Run: headless pygame with SDL's dummy video driver; simulated clock (each Clock.tick advances the game by its frame time, no real sleeping); random seed 0; keys injected as events and as key.get_pressed() state; no mouse input.
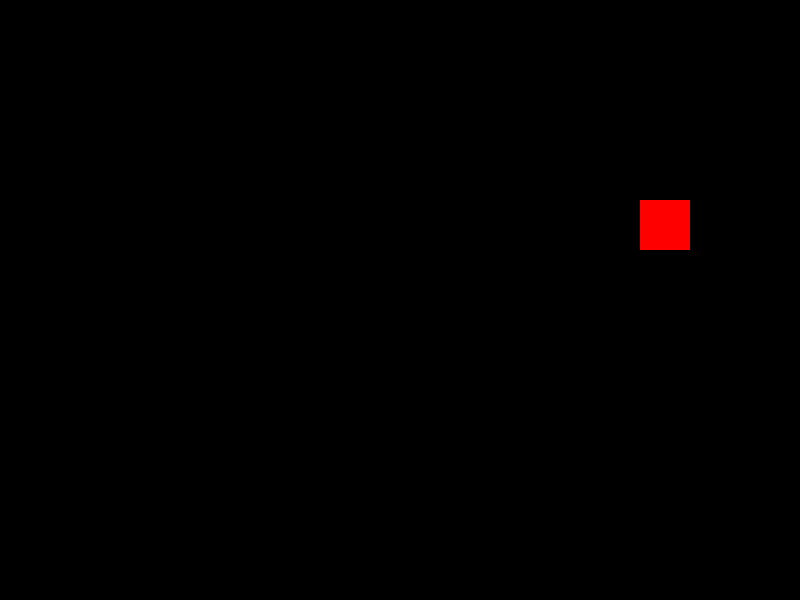
Frame 1 of 4 · flips 1–60 · no input
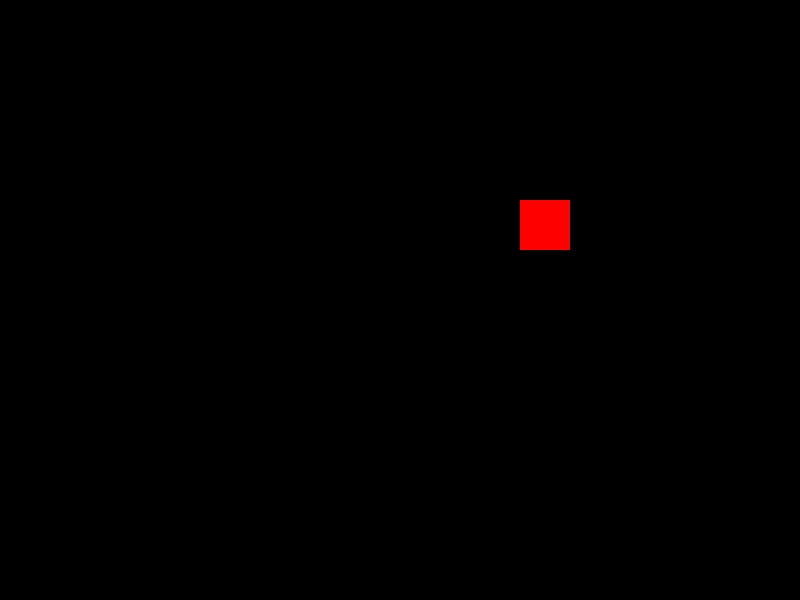
Frame 2 of 4 · flips 61–180 · tapped SPACE, RETURN · held RIGHT (→), D
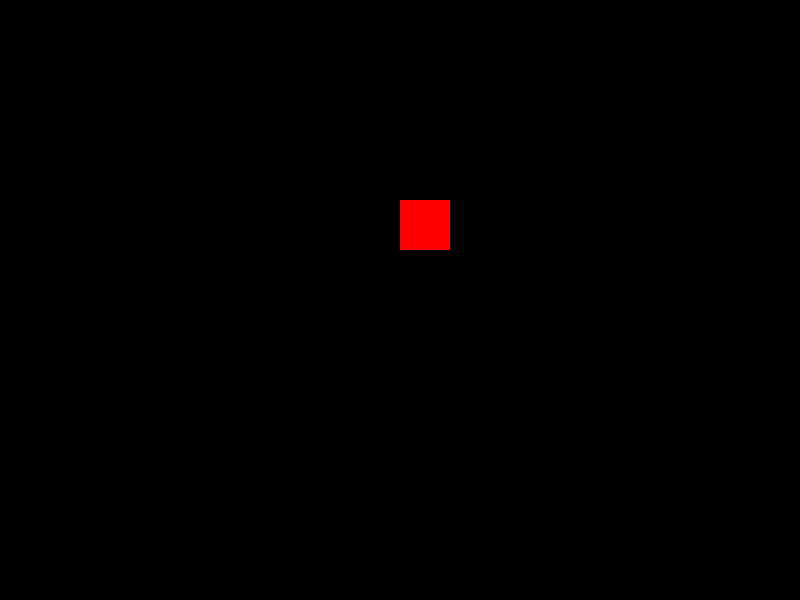
Frame 3 of 4 · flips 181–300 · held DOWN (↓), S
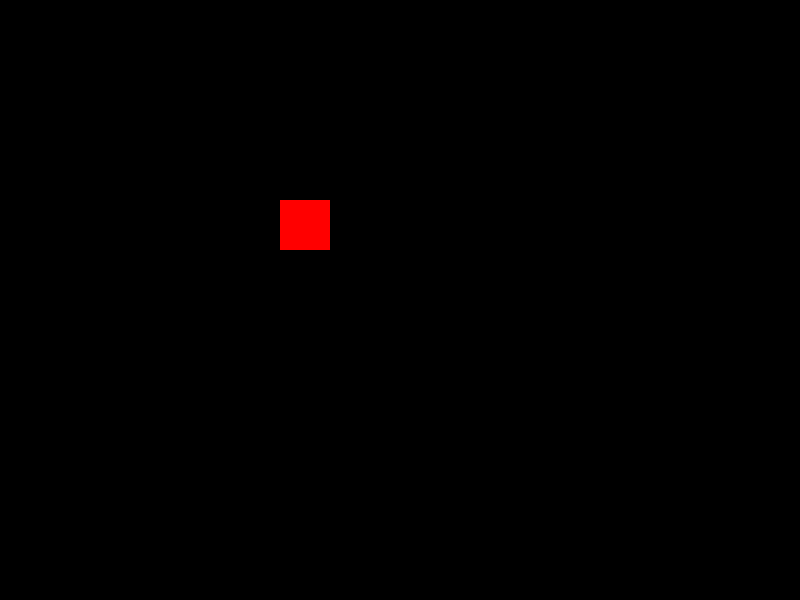
Frame 4 of 4 · flips 301–420 · held LEFT (←), A, UP (↑), W

The pygame program that drew these frames:


import pygame 

#Inicializar
pygame.init()

#Medidas
ANCHO = 800
ALTO=600

#Colores
BLANCO = (255, 255, 255)
NEGRO  = (0, 0, 0)
ROJO= (255, 0, 0)
VERDE = (0, 255, 0)
AZUL = (0, 0, 255)

#Ventana 
ventana = pygame.display.set_mode((ANCHO, ALTO))

#Datos
pos_x = 700
pos_y = 200

#Ciclo 
jugando = True

while jugando:

     
     #Eventos 
    for event in pygame.event.get():
         if event.type ==pygame.QUIT:
             jugando = False
         if event.type == pygame.K_ESCAPE: #KEYDOWN
             if event.key == pygame.KEYDOWN: #K_ESCAPE
                 jugando = False

#Logica 
    pos_x -= 1
    if pos_x <- ANCHO:
        pos_x = 0


#Dibujos 
    ventana.fill(NEGRO)
    pygame.draw.rect(ventana, ROJO, (pos_x, pos_y, 50, 50))
#ventana.fill(Negro)

#Actualizar 
    pygame.display.update()

    pygame.time.delay(4)

#Salir 
pygame.quit()
